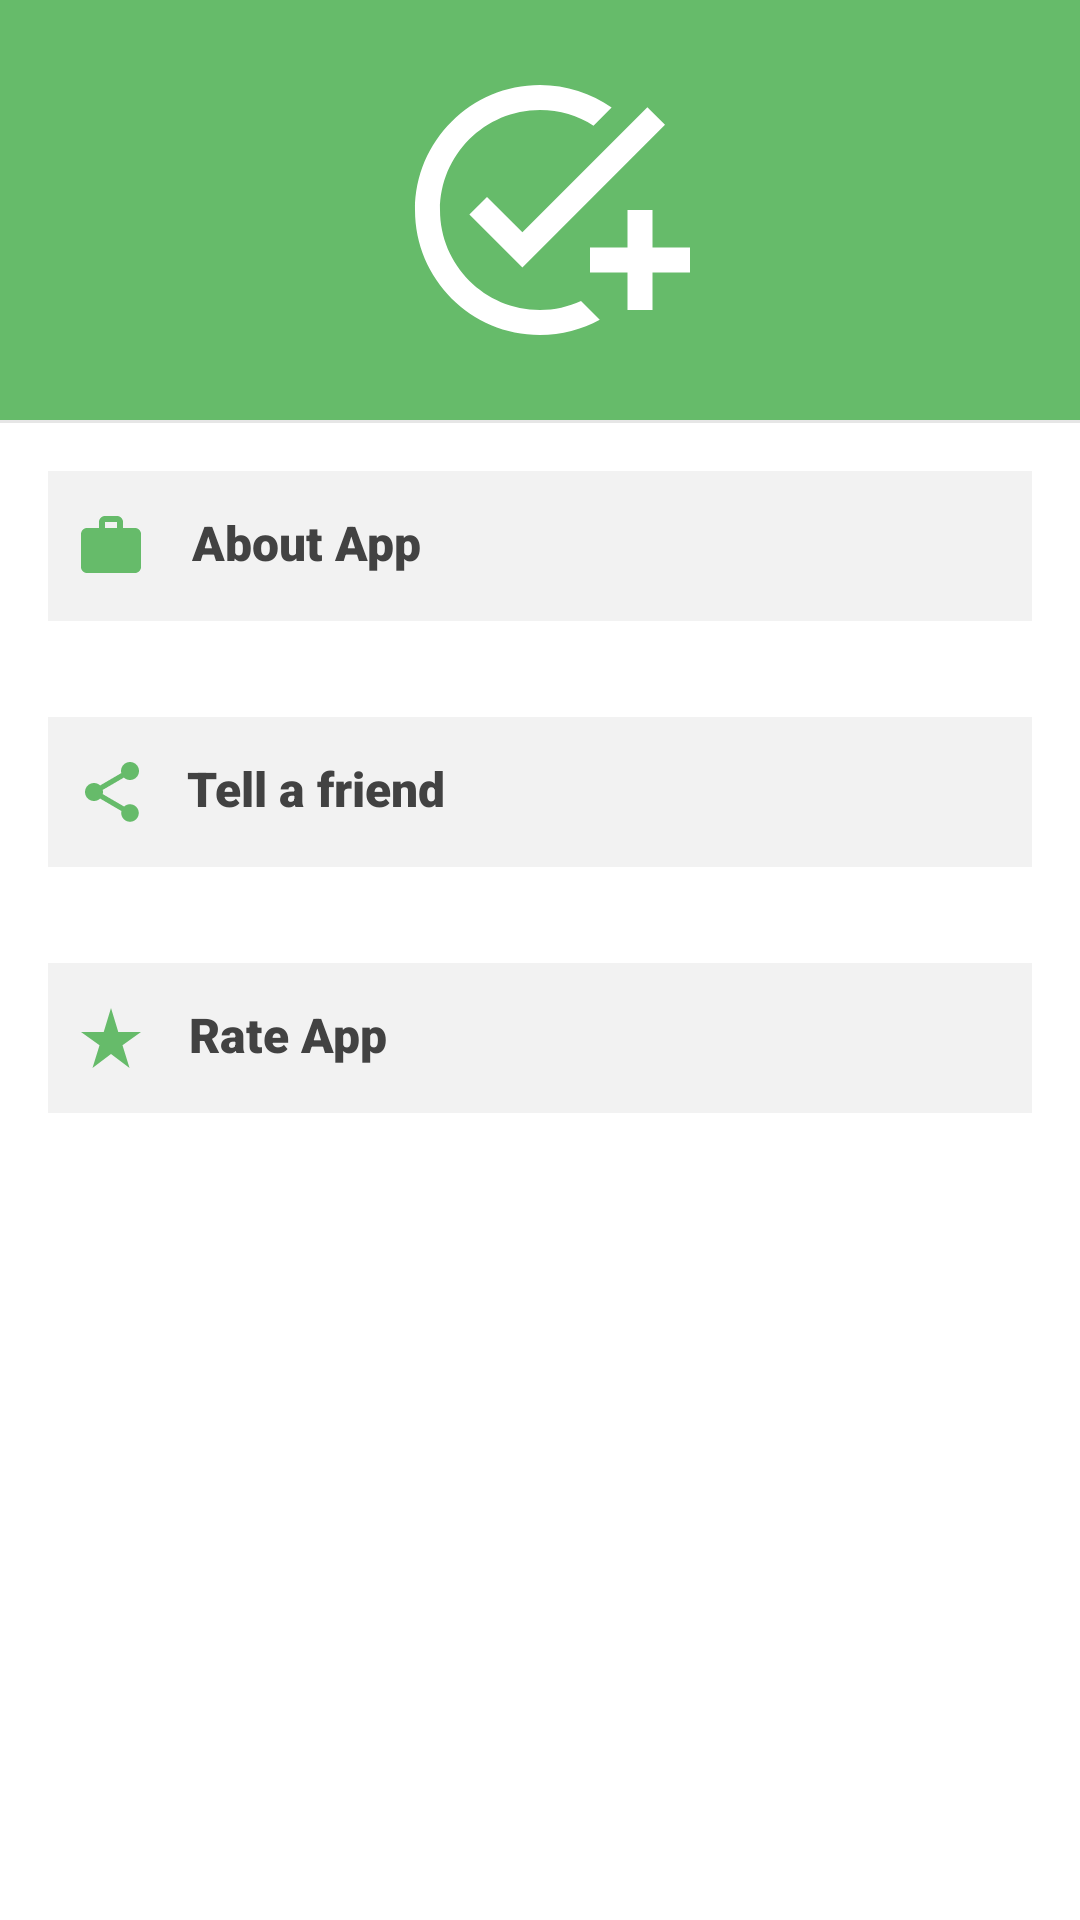

Android layout source for this screen:
<!-- AndroidManifest.xml: application theme AppTheme -->
<!-- res/layout/profile_layout.xml -->
<?xml version="1.0" encoding="utf-8"?>
<LinearLayout xmlns:android="http://schemas.android.com/apk/res/android"
    xmlns:app="http://schemas.android.com/apk/res-auto"
    android:layout_width="match_parent"
    android:layout_height="match_parent"
    android:background="@android:color/white"
    android:fitsSystemWindows="true"
    android:orientation="vertical">


    <androidx.core.widget.NestedScrollView
        android:id="@+id/nested_content"
        android:layout_width="match_parent"
        android:layout_height="match_parent"
        android:clipToPadding="false"
        android:scrollbars="none"
        android:scrollingCache="true"
        app:layout_behavior="@string/appbar_scrolling_view_behavior">

        <LinearLayout
            android:layout_width="match_parent"
            android:layout_height="wrap_content"
            android:gravity="center_horizontal"
            android:orientation="vertical">

            <LinearLayout
                android:layout_width="match_parent"
                android:layout_height="wrap_content"
                android:layout_gravity="center"
                android:background="@color/green_400"
                android:gravity="center"
                android:orientation="vertical"
                android:padding="20dp">











                <ImageView
                    android:id="@+id/avatarIv"
                    android:layout_width="100dp"
                    android:layout_height="100dp"
                    android:visibility="visible"
                    android:src="@drawable/ic_task_old"
                     />

                <TextView
                    android:id="@+id/User_name"
                    android:layout_width="wrap_content"
                    android:layout_height="wrap_content"
                    android:layout_marginTop="15dp"
                    android:text="USERNAME"
                    android:visibility="gone"
                    android:textAppearance="@style/Base.TextAppearance.AppCompat.Title"
                    android:textColor="@android:color/white" />

                <TextView
                    android:id="@+id/User_email"
                    android:layout_width="wrap_content"
                    android:layout_height="wrap_content"
                    android:layout_marginTop="5dp"
                    android:text="Email Address"
                    android:visibility="gone"
                    android:textAppearance="@style/Base.TextAppearance.AppCompat.Subhead"
                    android:textColor="@color/grey_10" />

            </LinearLayout>


            <View
                android:layout_width="match_parent"
                android:layout_height="1dp"
                android:background="@color/grey_10" />

            <RelativeLayout
                android:id="@+id/about_rel_layout"
                android:layout_width="match_parent"
                android:layout_height="50dp"
                android:layout_margin="16dp"
                android:background="@color/grey_5">

                <TextView
                    android:id="@+id/about"
                    android:layout_width="match_parent"
                    android:layout_height="wrap_content"
                    android:layout_centerInParent="true"
                    android:layout_marginStart="14dp"
                    android:drawableStart="@drawable/work"
                    android:drawableEnd="@drawable/ic_chevron_right_black_24dp"
                    android:drawablePadding="15dp"
                    android:fontFamily="sans-serif-black"
                    android:padding="2dp"
                    android:text="@string/about_app"
                    android:textColor="@color/grey_800"
                    android:textSize="16sp" />
            </RelativeLayout>
            <RelativeLayout
                android:id="@+id/share_rel_layout"
                android:layout_width="match_parent"
                android:layout_height="50dp"
                android:layout_margin="16dp"
                android:background="@color/grey_5">

                <TextView
                    android:id="@+id/shareAndSend"
                    android:layout_width="match_parent"
                    android:layout_height="wrap_content"
                    android:layout_centerInParent="true"
                    android:layout_marginStart="15dp"
                    android:drawableStart="@drawable/ic_share"
                    android:drawableEnd="@drawable/ic_chevron_right_black_24dp"
                    android:drawablePadding="13dp"
                    android:fontFamily="sans-serif-black"
                    android:padding="2dp"
                    android:text="@string/tell_a_friend"
                    android:textColor="@color/grey_800"
                    android:textSize="16sp" />
            </RelativeLayout>

            <RelativeLayout
                android:id="@+id/rate_rel_layout"
                android:layout_width="match_parent"
                android:layout_height="50dp"
                android:layout_margin="16dp"
                android:background="@color/grey_5">

                <TextView
                    android:id="@+id/RateApp"
                    android:layout_width="match_parent"
                    android:layout_height="wrap_content"
                    android:layout_centerInParent="true"
                    android:layout_marginStart="14dp"
                    android:drawableStart="@drawable/ic_rate"
                    android:drawablePadding="14dp"
                    android:fontFamily="sans-serif-black"
                    android:padding="2dp"
                    android:text="@string/rate_app"
                    android:textColor="@color/grey_800"
                    android:textSize="16sp" />
            </RelativeLayout>
        </LinearLayout>

    </androidx.core.widget.NestedScrollView>


</LinearLayout>
<!-- resources referenced by this layout -->
<resources>
  <color name="green_400">#66BB6A</color>
  <color name="grey_10">#e6e6e6</color>
  <color name="grey_5">#f2f2f2</color>
  <color name="grey_800">#424242</color>
  <!-- drawable ic_rate (drawable) -->
  <vector xmlns:android="http://schemas.android.com/apk/res/android"
      android:width="24dp"
      android:height="24dp"
      android:viewportWidth="24"
      android:viewportHeight="24"
      android:tint="@color/green_400">
    <path
        android:fillColor="@color/green_400"
        android:pathData="M14.43,10l-2.43,-8l-2.43,8l-7.57,0l6.18,4.41l-2.35,7.59l6.17,-4.69l6.18,4.69l-2.35,-7.59l6.17,-4.41z"/>
  </vector>
  <!-- drawable ic_share (drawable) -->
  <vector xmlns:android="http://schemas.android.com/apk/res/android"
      android:width="24dp"
      android:height="24dp"
      android:viewportWidth="24.0"
      android:viewportHeight="24.0">
      <path
          android:fillColor="@color/green_400"
          android:pathData="M18,16.08c-0.76,0 -1.44,0.3 -1.96,0.77L8.91,12.7c0.05,-0.23 0.09,-0.46 0.09,-0.7s-0.04,-0.47 -0.09,-0.7l7.05,-4.11c0.54,0.5 1.25,0.81 2.04,0.81 1.66,0 3,-1.34 3,-3s-1.34,-3 -3,-3 -3,1.34 -3,3c0,0.24 0.04,0.47 0.09,0.7L8.04,9.81C7.5,9.31 6.79,9 6,9c-1.66,0 -3,1.34 -3,3s1.34,3 3,3c0.79,0 1.5,-0.31 2.04,-0.81l7.12,4.16c-0.05,0.21 -0.08,0.43 -0.08,0.65 0,1.61 1.31,2.92 2.92,2.92 1.61,0 2.92,-1.31 2.92,-2.92s-1.31,-2.92 -2.92,-2.92z"/>
  </vector>
  <!-- drawable ic_task_old (drawable) -->
  <vector xmlns:android="http://schemas.android.com/apk/res/android"
      android:width="24dp"
      android:height="24dp"
      android:viewportWidth="24"
      android:viewportHeight="24"
      >
    <path
        android:fillColor="@android:color/white"
        android:pathData="M22,5.18L10.59,16.6l-4.24,-4.24l1.41,-1.41l2.83,2.83l10,-10L22,5.18zM12,20c-4.41,0 -8,-3.59 -8,-8s3.59,-8 8,-8c1.57,0 3.04,0.46 4.28,1.25l1.45,-1.45C16.1,2.67 14.13,2 12,2C6.48,2 2,6.48 2,12s4.48,10 10,10c1.73,0 3.36,-0.44 4.78,-1.22l-1.5,-1.5C14.28,19.74 13.17,20 12,20zM19,15h-3v2h3v3h2v-3h3v-2h-3v-3h-2V15z"/>
  </vector>
  <!-- drawable work (drawable) -->
  <vector xmlns:android="http://schemas.android.com/apk/res/android"
      android:width="24dp"
      android:height="24dp"
      android:viewportWidth="24.0"
      android:viewportHeight="24.0">
      <path
          android:fillColor="@color/green_400"
          android:pathData="M20,6h-4L16,4c0,-1.11 -0.89,-2 -2,-2h-4c-1.11,0 -2,0.89 -2,2v2L4,6c-1.11,0 -1.99,0.89 -1.99,2L2,19c0,1.11 0.89,2 2,2h16c1.11,0 2,-0.89 2,-2L22,8c0,-1.11 -0.89,-2 -2,-2zM14,6h-4L10,4h4v2z"/>
  </vector>
  <string name="about_app">About App</string>
  <string name="rate_app">Rate App</string>
  <string name="tell_a_friend">Tell a friend</string>
  <style name="AppTheme" parent="BaseTheme" />
  <style name="BaseTheme" parent="Theme.AppCompat.Light.NoActionBar">
          
          <item name="colorPrimary">@color/colorPrimary</item>
          <item name="colorPrimaryDark">@color/colorPrimaryDark</item>
          <item name="colorAccent">@color/colorAccent</item>
          <item name="windowActionModeOverlay">true</item>
          <item name="android:actionModeBackground">@color/blue_grey_600</item>
          <item name="android:dialogTheme">@style/Dialog.Theme</item>
      </style>
  <color name="colorPrimary"> #66BB6A</color>
  <color name="colorPrimaryDark">#66BB6A</color>
  <color name="colorAccent">#FF4081</color>
  <color name="blue_grey_600">#546E7A</color>
  <style name="Dialog.Theme" parent="Theme.AppCompat.Light.Dialog">
          <item name="colorPrimary">@color/colorPrimary</item>
          <item name="colorPrimaryDark">@color/colorPrimaryDark</item>
          <item name="colorAccent">@color/colorAccent</item>
      </style>
</resources>
